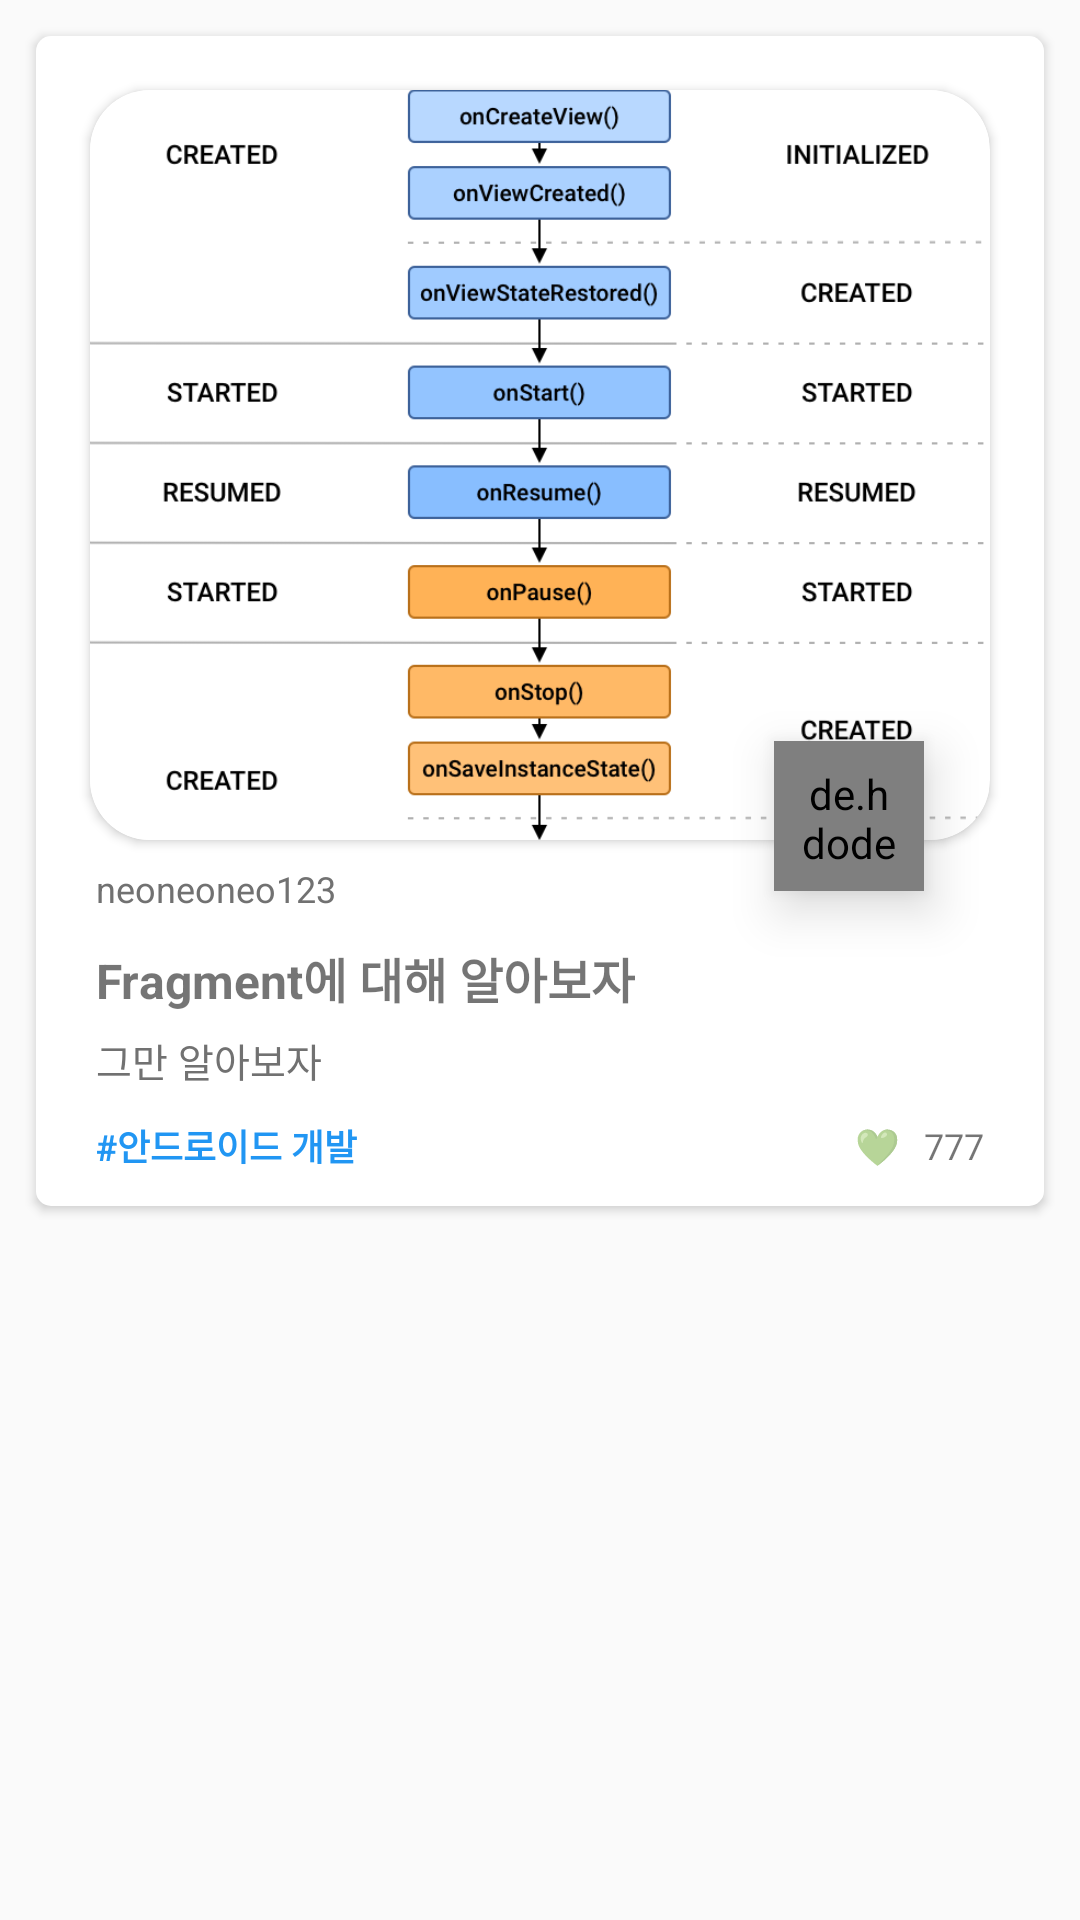

Produce the Android XML layout that renders to this screen, including the resource entries it uses.
<!-- AndroidManifest.xml: application theme Theme.NBC_Givehub -->
<!-- res/layout/mainpage_item.xml -->
<?xml version="1.0" encoding="utf-8"?>
<androidx.constraintlayout.widget.ConstraintLayout xmlns:android="http://schemas.android.com/apk/res/android"
    xmlns:app="http://schemas.android.com/apk/res-auto"
    xmlns:tools="http://schemas.android.com/tools"
    android:layout_width="match_parent"
    android:layout_height="match_parent"
    android:clipToPadding="false"
    android:padding="10dp">

    <androidx.constraintlayout.widget.ConstraintLayout
        android:layout_width="match_parent"
        android:layout_height="390sp"
        android:layout_margin="2dp"
        android:background="@drawable/mainpage_cl_item_rec"
        android:elevation="2dp"
        android:padding="10dp"
        app:layout_constraintEnd_toEndOf="parent"
        app:layout_constraintStart_toStartOf="parent"
        app:layout_constraintTop_toTopOf="parent">

        <androidx.cardview.widget.CardView
            android:id="@+id/post_image"
            android:layout_width="match_parent"
            android:layout_height="250sp"
            android:layout_margin="8dp"
            app:layout_constraintEnd_toEndOf="parent"
            app:layout_constraintStart_toStartOf="parent"
            app:layout_constraintTop_toTopOf="parent"
            app:cardCornerRadius="20dp">

            <ImageView
                android:id="@+id/post_image_view"
                android:layout_width="match_parent"
                android:layout_height="match_parent"
                android:scaleType="centerCrop"
                android:src="@drawable/img_post1"/>

        </androidx.cardview.widget.CardView>


        <TextView
            android:id="@+id/user_name"
            android:layout_width="wrap_content"
            android:layout_height="wrap_content"
            android:layout_marginStart="10dp"
            android:layout_marginTop="8dp"
            android:text="neoneoneo123"
            android:textColor="@color/text_gray"
            android:textSize="12sp"
            app:layout_constraintStart_toStartOf="parent"
            app:layout_constraintTop_toBottomOf="@+id/post_image" />

        <TextView
            android:id="@+id/textView4"
            android:layout_width="wrap_content"
            android:layout_height="wrap_content"
            android:layout_marginStart="8dp"
            android:text="|"
            android:textColor="@color/text_gray"
            android:textSize="12sp"
            android:visibility="invisible"
            app:layout_constraintBottom_toBottomOf="@+id/user_name"
            app:layout_constraintStart_toEndOf="@+id/user_name"
            app:layout_constraintTop_toTopOf="@+id/user_name" />

        <TextView
            android:id="@+id/textView9"
            android:layout_width="wrap_content"
            android:layout_height="wrap_content"
            android:layout_marginStart="8dp"
            android:text="2024.04.03"
            android:textColor="@color/text_gray"
            android:textSize="12sp"
            android:visibility="invisible"
            app:layout_constraintBottom_toBottomOf="@+id/textView4"
            app:layout_constraintStart_toEndOf="@+id/textView4"
            app:layout_constraintTop_toTopOf="@+id/textView4" />

        <TextView
            android:id="@+id/post_name"
            android:layout_width="wrap_content"
            android:layout_height="wrap_content"
            android:layout_marginTop="10dp"
            android:text="Fragment에 대해 알아보자"
            android:textSize="16sp"
            android:textStyle="bold"
            app:layout_constraintStart_toStartOf="@+id/user_name"
            app:layout_constraintTop_toBottomOf="@+id/user_name" />

        <TextView
            android:id="@+id/post_contents"
            android:layout_width="match_parent"
            android:layout_height="wrap_content"
            android:layout_marginStart="10dp"
            android:layout_marginTop="6dp"
            android:layout_marginEnd="10dp"
            android:ellipsize="end"
            android:maxLines="1"
            android:text="그만 알아보자"
            android:textColor="@color/text_gray"
            android:textSize="13sp"
            app:layout_constraintStart_toStartOf="@+id/post_name"
            app:layout_constraintTop_toBottomOf="@+id/post_name" />

        <TextView
            android:id="@+id/textView7"
            android:layout_width="wrap_content"
            android:layout_height="wrap_content"
            android:layout_marginStart="10dp"
            android:layout_marginTop="10dp"
            android:text="#안드로이드 개발"
            android:textColor="@color/text_button"
            android:textSize="12sp"
            android:textStyle="bold"
            app:layout_constraintStart_toStartOf="parent"
            app:layout_constraintTop_toBottomOf="@+id/post_contents" />

        <TextView
            android:id="@+id/textView10"
            android:layout_width="wrap_content"
            android:layout_height="wrap_content"
            android:layout_marginEnd="8dp"
            android:text="💚"
            android:textSize="12sp"
            app:layout_constraintBottom_toBottomOf="@+id/textView7"
            app:layout_constraintEnd_toStartOf="@+id/like"
            app:layout_constraintTop_toTopOf="@+id/textView7" />

        <TextView
            android:id="@+id/like"
            android:layout_width="wrap_content"
            android:layout_height="wrap_content"
            android:layout_marginEnd="10dp"
            android:text="777"
            android:textSize="12sp"
            app:layout_constraintBottom_toBottomOf="@+id/textView10"
            app:layout_constraintEnd_toEndOf="parent"
            app:layout_constraintTop_toTopOf="@+id/textView10" />

        <de.hdodenhof.circleimageview.CircleImageView
            android:id="@+id/user_image"
            android:layout_width="50sp"
            android:layout_height="50sp"
            android:layout_marginEnd="30sp"
            android:layout_marginBottom="95sp"
            android:background="@drawable/mainpage_cl_item_cir"
            android:padding="8dp"
            android:translationZ="10dp"
            android:src="@drawable/give_hub"
            app:layout_constraintBottom_toBottomOf="parent"
            app:layout_constraintEnd_toEndOf="parent" />

    </androidx.constraintlayout.widget.ConstraintLayout>
</androidx.constraintlayout.widget.ConstraintLayout>
<!-- resources referenced by this layout -->
<resources>
  <color name="text_button">#2196F3</color>
  <color name="text_gray">#717171</color>
  <!-- drawable give_hub: png bitmap (drawable, 25341 bytes) -->
  <!-- drawable img_post1: png bitmap (drawable, 78383 bytes) -->
  <!-- drawable mainpage_cl_item_rec (drawable) -->
  <?xml version="1.0" encoding="utf-8"?>
  <shape android:shape="rectangle"
      xmlns:android="http://schemas.android.com/apk/res/android">
  
      <solid android:color="@color/white"/>
      <corners android:radius="5dp"/>
  
  </shape>
  <style name="Theme.NBC_Givehub" parent="Base.Theme.NBC_Givehub" />
  <color name="white">#FFFFFFFF</color>
  <style name="Base.Theme.NBC_Givehub" parent="Theme.AppCompat.DayNight.NoActionBar">
          
          
          <item name="android:windowDisablePreview">true</item>
          <item name="android:windowIsTranslucent">true</item>
      </style>
</resources>
